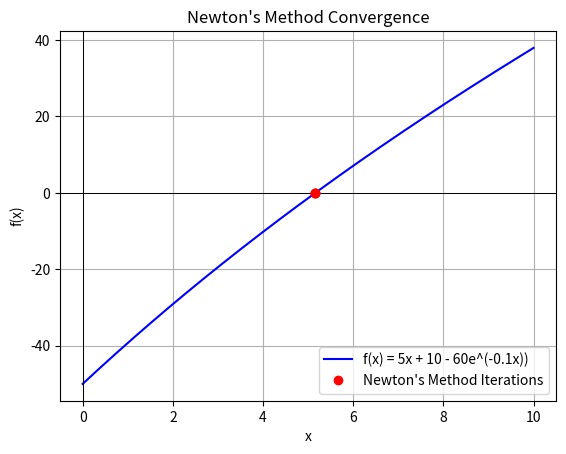

Source code (Python):
import math
import numpy as np
import matplotlib.pyplot as plt

# Function definition
def f(x):
    return 5*x + 10 - 60*np.exp(-0.1*x)

# Derivative of the function
def fp(x):
    return 5 + 6*np.exp(-0.1*x)

# Newton's Method
def newton(x):
    iterations = []
    for i in range(20):
        x_new = x - f(x) / fp(x)
        iterations.append(x_new)
        if abs(x_new - x) < 1e-6:
            return x_new, iterations
        x = x_new
    return x, iterations

# Finding the root using Newton's Method
root, iterations = newton(5)

print("\nRoot =", root)

# Plotting the function and the iterations of Newton's Method
x_vals = np.linspace(0, 10, 400)
y_vals = f(x_vals)

# Plotting f(x)
plt.plot(x_vals, y_vals, label="f(x) = 5x + 10 - 60e^(-0.1x))", color='blue')
plt.axhline(0, color='black',linewidth=0.7)  # x-axis
plt.axvline(0, color='black',linewidth=0.7)  # y-axis

# Plot the iterations as red dots on the curve
iterations = np.array(iterations)
plt.plot(iterations, f(iterations), 'ro', label="Newton's Method Iterations")

plt.title("Newton's Method Convergence")
plt.xlabel("x")
plt.ylabel("f(x)")
plt.legend()
plt.grid(True)
plt.show()
